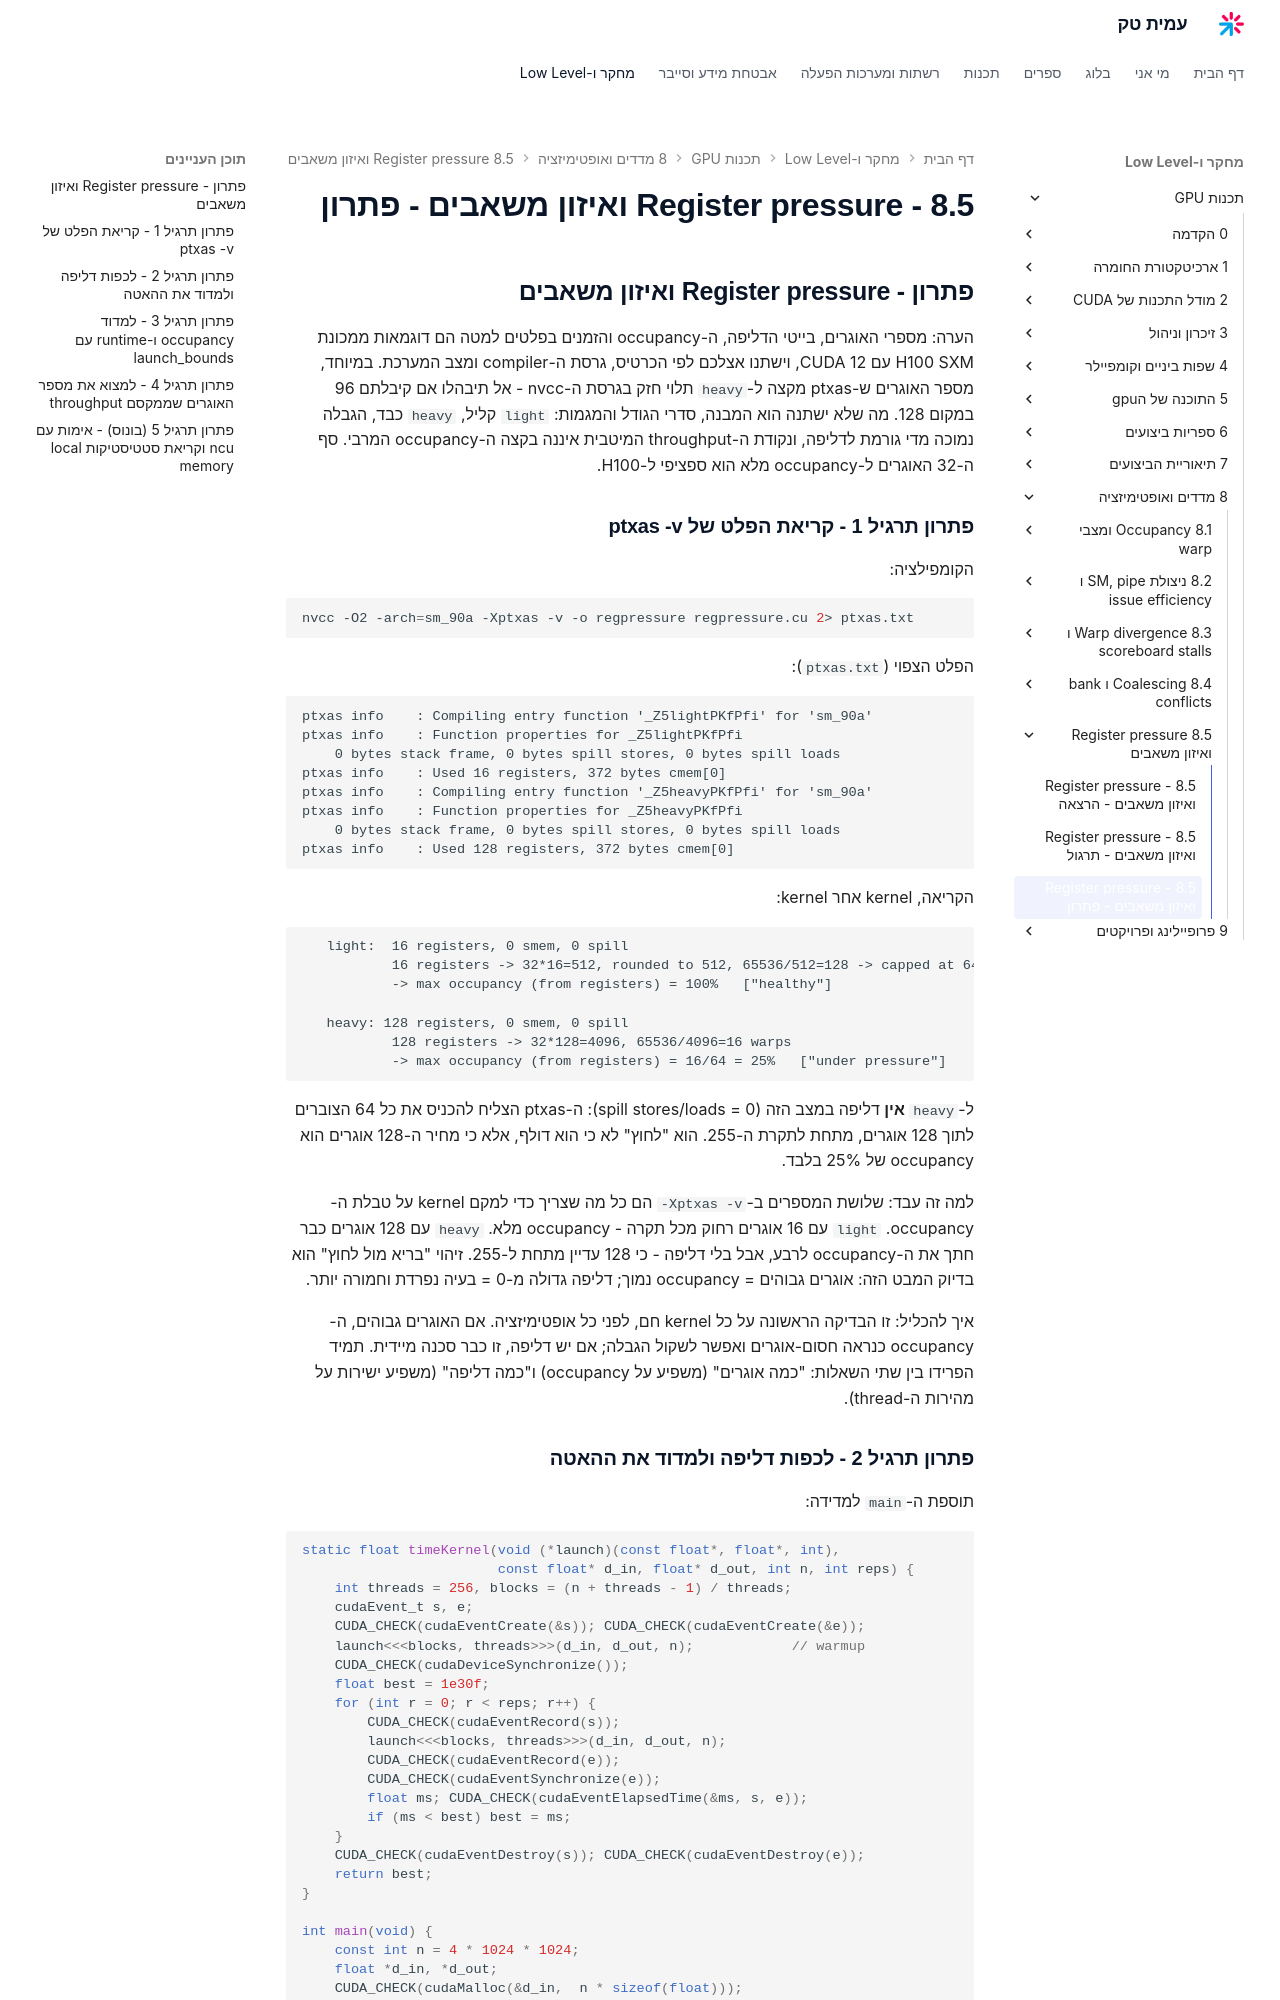

repository: AmitPinchasi/amittech · page: תכנות-GPU/8 - מדדים ואופטימיזציה/8.5 - Register pressure ואיזון משאבים/8.5 - Register pressure ואיזון משאבים - פתרון/index.html · generator: mkdocs

## פתרון - Register pressure ואיזון משאבים

הערה: מספרי האוגרים, בייטי הדליפה, ה-occupancy והזמנים בפלטים למטה הם דוגמאות ממכונת H100 SXM עם CUDA 12, וישתנו אצלכם לפי הכרטיס, גרסת ה-compiler ומצב המערכת. במיוחד, מספר האוגרים ש-ptxas מקצה ל-`heavy` תלוי חזק בגרסת ה-nvcc - אל תיבהלו אם קיבלתם 96 במקום 128. מה שלא ישתנה הוא המבנה, סדרי הגודל והמגמות: `light` קליל, `heavy` כבד, הגבלה נמוכה מדי גורמת לדליפה, ונקודת ה-throughput המיטבית איננה בקצה ה-occupancy המרבי. סף ה-32 האוגרים ל-occupancy מלא הוא ספציפי ל-H100.

### פתרון תרגיל 1 - קריאת הפלט של ptxas -v

הקומפילציה:

```bash
nvcc -O2 -arch=sm_90a -Xptxas -v -o regpressure regpressure.cu 2> ptxas.txt
```

הפלט הצפוי (`ptxas.txt`):

```text
ptxas info    : Compiling entry function '_Z5lightPKfPfi' for 'sm_90a'
ptxas info    : Function properties for _Z5lightPKfPfi
    0 bytes stack frame, 0 bytes spill stores, 0 bytes spill loads
ptxas info    : Used 16 registers, 372 bytes cmem[0]
ptxas info    : Compiling entry function '_Z5heavyPKfPfi' for 'sm_90a'
ptxas info    : Function properties for _Z5heavyPKfPfi
    0 bytes stack frame, 0 bytes spill stores, 0 bytes spill loads
ptxas info    : Used 128 registers, 372 bytes cmem[0]
```

הקריאה, kernel אחר kernel:

```text
   light:  16 registers, 0 smem, 0 spill
           16 registers -> 32*16=512, rounded to 512, 65536/512=128 -> capped at 64 warps
           -> max occupancy (from registers) = 100%   ["healthy"]

   heavy: 128 registers, 0 smem, 0 spill
           128 registers -> 32*128=4096, 65536/4096=16 warps
           -> max occupancy (from registers) = 16/64 = 25%   ["under pressure"]
```

ל-`heavy` **אין** דליפה במצב הזה (spill stores/loads = 0): ה-ptxas הצליח להכניס את כל 64 הצוברים לתוך 128 אוגרים, מתחת לתקרת ה-255. הוא "לחוץ" לא כי הוא דולף, אלא כי מחיר ה-128 אוגרים הוא occupancy של 25% בלבד.

למה זה עבד: שלושת המספרים ב-`-Xptxas -v` הם כל מה שצריך כדי למקם kernel על טבלת ה-occupancy. `light` עם 16 אוגרים רחוק מכל תקרה - occupancy מלא. `heavy` עם 128 אוגרים כבר חתך את ה-occupancy לרבע, אבל בלי דליפה - כי 128 עדיין מתחת ל-255. זיהוי "בריא מול לחוץ" הוא בדיוק המבט הזה: אוגרים גבוהים = occupancy נמוך; דליפה גדולה מ-0 = בעיה נפרדת וחמורה יותר.

איך להכליל: זו הבדיקה הראשונה על כל kernel חם, לפני כל אופטימיזציה. אם האוגרים גבוהים, ה-occupancy כנראה חסום-אוגרים ואפשר לשקול הגבלה; אם יש דליפה, זו כבר סכנה מיידית. תמיד הפרידו בין שתי השאלות: "כמה אוגרים" (משפיע על occupancy) ו"כמה דליפה" (משפיע ישירות על מהירות ה-thread).
